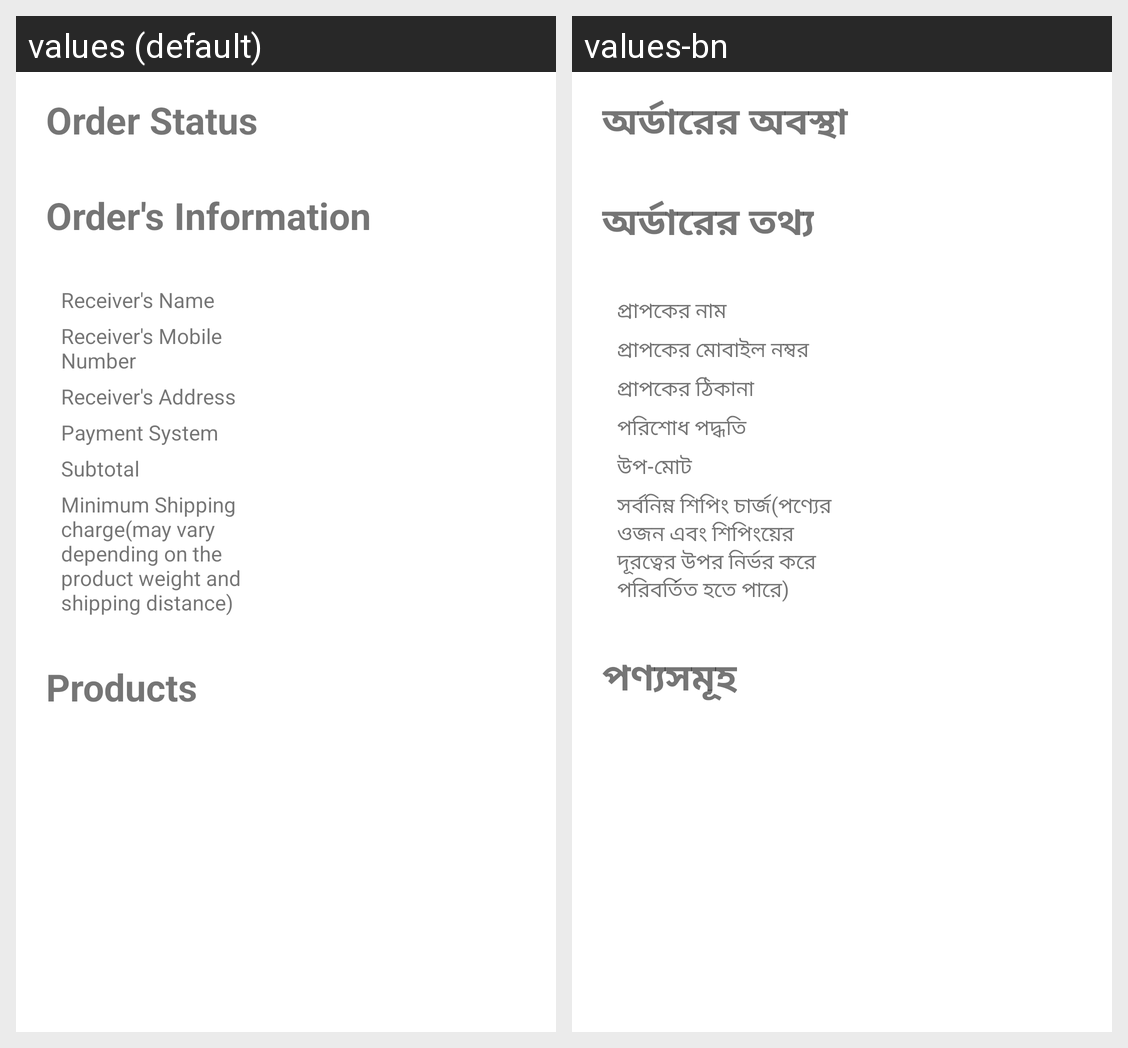

Locale-by-locale string values for the Android screen shown in this grid:
Android screen res/layout/layout_order_detail.xml rendered under 2 locales, left to right: values (default), values-bn. Device: Nexus 5 (rendered at 1080×1920; each locale shown at half size, 540×960, under a caption strip naming it); theme AppTheme.
Strings drawn on this screen, with the default value and each locale's value (text and hints the layout hard-codes, and strings that could not be matched under every locale, appear in the picture but are not listed):

txt_order_status
  values: Order Status
  values-bn: অর্ডারের অবস্থা

txt_orders_information
  values: Order's Information
  values-bn: অর্ডারের তথ্য

txt_receivers_name
  values: Receiver's Name
  values-bn: প্রাপকের নাম

txt_receivers_mobile_number
  values: Receiver's Mobile Number
  values-bn: প্রাপকের মোবাইল নম্বর

txt_receivers_address
  values: Receiver's Address
  values-bn: প্রাপকের ঠিকানা

txt_payment_system
  values: Payment System
  values-bn: পরিশোধ পদ্ধতি

txt_subtotal
  values: Subtotal
  values-bn: উপ-মোট

txt_minimum_shipping_charge_may_vary_depending_on_the_product_weight_and_distance
  values: Minimum Shipping charge(may vary depending on the product weight and shipping distance)
  values-bn: সর্বনিম্ন শিপিং চার্জ(পণ্যের ওজন এবং শিপিংয়ের দূরত্বের উপর নির্ভর করে পরিবর্তিত হতে পারে)

txt_products
  values: Products
  values-bn: পণ্যসমূহ
